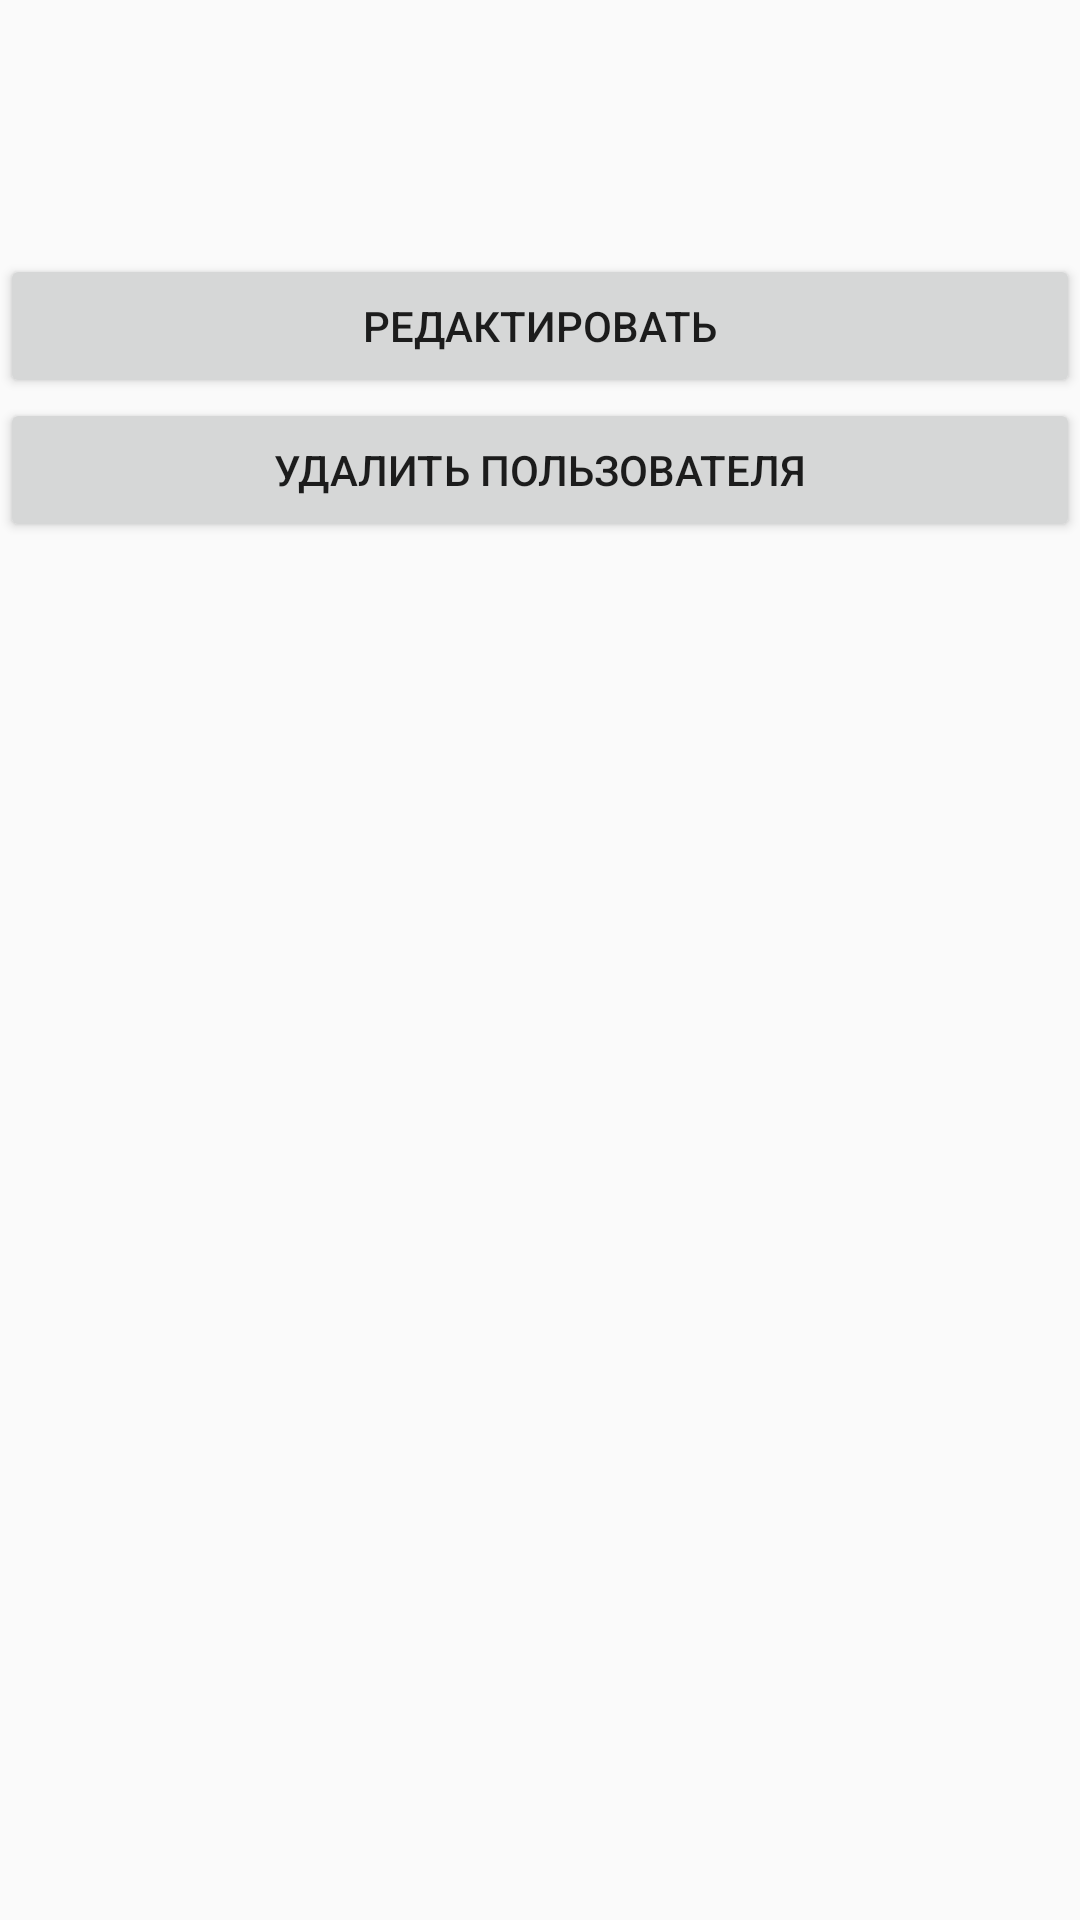

Here is an Android app screen rendered from its layout file. Give the layout XML and the strings, colors and styles it references.
<!-- AndroidManifest.xml: application theme Theme.SeconndApp -->
<!-- res/layout/activity_user_info.xml -->
<?xml version="1.0" encoding="utf-8"?>
<LinearLayout xmlns:android="http://schemas.android.com/apk/res/android"
    xmlns:app="http://schemas.android.com/apk/res-auto"
    xmlns:tools="http://schemas.android.com/tools"
    android:layout_width="match_parent"
    android:layout_height="match_parent"
    android:orientation="vertical"
    tools:context=".UserInfoFragment">
    <TextView
        android:layout_width="match_parent"
        android:layout_height="wrap_content"
        android:id="@+id/userNameTextView"
        android:textSize="24sp"
        android:layout_marginBottom="10dp"/>
    <TextView
        android:layout_width="match_parent"
        android:layout_height="wrap_content"
        android:id="@+id/phoneTextView"
        android:textSize="24sp"
        android:layout_marginBottom="10dp"/>
    <Button
        android:id="@+id/editUserDataBtn"
        android:layout_width="match_parent"
        android:layout_height="wrap_content"
        android:text="Редактировать" />
    <Button
        android:id="@+id/deleteUserBtn"
        android:layout_width="match_parent"
        android:layout_height="wrap_content"
        android:text="Удалить пользователя"/>



</LinearLayout>
<!-- resources referenced by this layout -->
<resources>
  <style name="Theme.SeconndApp" parent="Theme.AppCompat.Light.DarkActionBar">
          
          <item name="colorPrimary">@color/purple_500</item>
          <item name="colorPrimaryDark">@color/purple_700</item>
          <item name="colorAccent">@color/teal_200</item>
          
      </style>
  <!-- not gathered from this repository: default colours our renderer supplied (Android Studio template values) -->
  <color name="purple_500">#FF6200EE</color>
  <color name="purple_700">#FF3700B3</color>
  <color name="teal_200">#FF03DAC5</color>
</resources>
